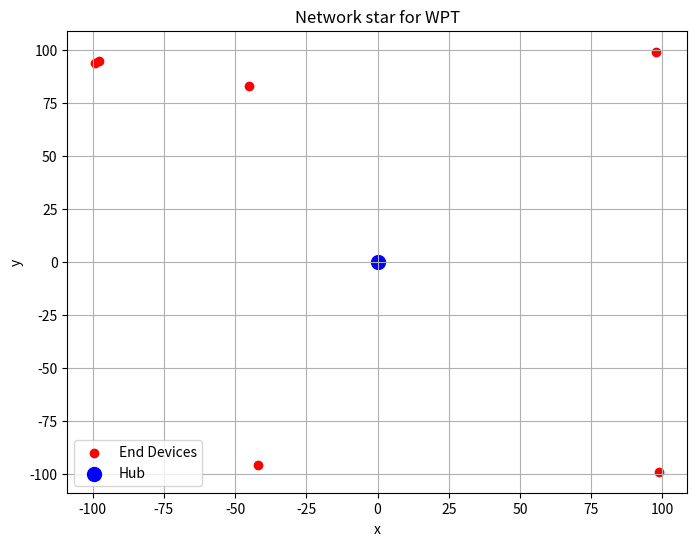

Here is the Python script that generated this plot:
# WPT: Wireless Power Transmission 
# Sole - 06/02/2025

import numpy as np
import math
import random 
import time
import matplotlib.pyplot as plt

# Constants for WPT paper
N_DEVICES = 6 
MAX_X = 100
MAX_Y = 100
ALPHA = (10 ** -2)

# Hub is located at (0,0) 
coordinates = [{'x': 0, 'y': 0, 'distance':0 } for _ in range(N_DEVICES)]

# Constants from previous works
HOUR_DIVIDE = 1 #2 3,4
K = (24 * HOUR_DIVIDE)
N_TASKS = 10
MAX_TASK_QL = 10
P = 1

#List of tasks for hub
tasks = [{'c_mAh': 0, 'q_perc': 0, 'wpt': 0} for _ in range(N_TASKS)]

#List of tasks for hub
N_TASKS_DEVICES = 2 
#tasksDevices = [[{'c_mAh': 0, 'q_perc': 0} for _ in range(N_TASKS_DEVICES)] for _ in range(N_DEVICES)]
tasksDevices = [
    {
        'distance': 0,
        'tasks': [{'c_mAh': 0, 'q_perc': 0} for _ in range(N_TASKS_DEVICES)]
    }
    for _ in range(N_DEVICES)
]   


# Constants for consumption
ACTIVE_SYSTEM_CONSUMPTION = 124
IDLE_SYSTEM_CONSUMPTION  = 22 #idle is higher, we must check it
SEED = 124


# Battery constants
B_INIT = 1800
BMIN = 160
BMAX = 2000
BATTERY_SAMPLING = (int((BMAX-BMIN)*P))          # maximum = BMAX-BMIN
mAh_per_lvl = ((float)(BMAX-BMIN)/BATTERY_SAMPLING)
#for Carfagna
MAX_QUALITY_LVL = (int(100*P))     # maximum = 100 (percentage)


# Panel production
SEED = 124
VARIATION = 1
MAX_OVERPRODUCTION = 20
MAX_UNDERPRODUCTION = 40
SUNSET = 19
SUNRISE = 8
slot_duration_percentage = 24.0 / K  # K must be defined elsewhere in the code

# Hourly Energy harvested                                (October)
E_h = [0, 0, 0, 0, 0, 0, 0, 0, 19, 110, 224, 285, 335, 350, 331, 283, 134, 20, 18, 8, 0, 0, 0, 0]
E_h_v = [0] * 24  # Hourly Energy harvested varied
E_s_mAh = [0] * K


# max_task_ql quality level

B = np.zeros((2,K*MAX_TASK_QL+1))
S = np.zeros((K,K*MAX_TASK_QL+1))

def initialize_energy_harvested():
    total_energy_harvested = 0
    for index in range(24):
        if (SUNRISE <= index) and (index <= SUNSET):
            if not VARIATION:
                coin = 2
            else:
                coin = random.randint(0,2)
            match coin: 
                case 0 :
                    variation = 100 + (random.randint(0,MAX_OVERPRODUCTION))
                case 1 :
                    variation = 100 - (random.randint(0,MAX_UNDERPRODUCTION))
                case 2 :
                    variation = 100
            E_h_v[index] = min(int(E_h[index] * float(variation) / 100), 520)  # 520 es el máximo del panel
        #if K>24 we must spread the production between K/24 slots
        for j in range(0, K // 24 if K >= 24 else 0):
            E_s_mAh[(index * K // 24) + j] = int(E_h_v[index] * slot_duration_percentage)
        total_energy_harvested += E_h[index]
    if K > 24:
        scaled_sum = 0
        for index in range(24):
            for j in range(K // 24):
                E_s_mAh[(index * K // 24) + j] = int(E_h[index] * slot_duration_percentage)
                scaled_sum += E_s_mAh[(index * K // 24) + j]
        remaining_energy = total_energy_harvested - scaled_sum
        for j in range(K // 2, K):
            if remaining_energy > 0:
                E_s_mAh[j] += 1
                remaining_energy -= 1
    elif K < 24:
        scale_factor = 24 // K
        for index in range(K):
            E_s_mAh[index] = 0
            for j in range(index * scale_factor, (index + 1) * scale_factor):
                E_s_mAh[index] += E_h[j]

def check(K,S,Bstart,Bmin,Bmax,E,Tasks,debug=False):
    b = Bstart
    q = 0
    for i in range(K):
        bnew = min(b+E[i]-Tasks[S[i]].cost,Bmax)
        q += Tasks[S[i]].quality
        if debug: print("%2d :  %4d - %3d + %3d = %4d : %4d" %
        (S[i],b,Tasks[S[i]].cost,E[i],bnew,q))
        b = bnew
        if (b < Bmin): return 0
    if (b < Bstart):
        return 0
    return sum(Tasks[s].quality for s in S)

def ScheduleClassic(slots,Bstart,Bmin,Bmax,Eprod,Tasks):
    """
    slots = K = number of slots in a day
    Battery: Bmin < Bstart < Bmax 
    PanelProducton:  Eprod | len(Eprod) == slots
    Tasks: ordered from lowest cost,quality to greatest
    """
    # basic checks
    assert(len(Eprod) == slots)
    assert(Bmin < Bstart < Bmax)    
    M = np.zeros( (slots,Bmax+1), dtype=int)
    I = np.zeros( (slots,Bmax+1), dtype=int)
    for i in range(slots-1,-1,-1):
        for B in range(0,Bmax+1):
            qmax = -100
            idmax = 0
            if (i == slots-1):
                for t,task in enumerate(Tasks):
                    if (B-task['c_mAh']+Eprod[i] >= Bstart and task['q_perc'] > qmax):
                        qmax = task['q_perc']
                        idmax = t+1
            else:
                for t,task in enumerate(Tasks):
                    Bprime = min(B-task['c_mAh']+Eprod[i],Bmax)
                    if (Bprime >= Bmin):
                        q = M[i+1][Bprime]
                        if (q == 0): continue
                        if (q + task['q_perc'] > qmax):
                            qmax = q + task['q_perc']
                            idmax = t+1
            M[i][B] =  qmax if qmax != -100 else 0
            I[i][B] = idmax
    S = [0]*K
    B = Bstart
    for i in range(K):
        S[i] = I[i][B]-1
        if (S[i] < 0): return (S,0)
        B = min(B + Eprod[i] - Tasks[ S[i] ]['c_mAh'],Bmax)
        assert(B >= Bmin)
    assert(B >= Bstart)
    return(S,sum(Tasks[s]['q_perc'] for s in S))



def solution(tasks,upperbound):
    print("upperbound = ",upperbound)
    print(B[(K-1)%2][:])
    while upperbound >= 0 and (B[(K-1)%2][upperbound] < B_INIT or B[(K-1)%2][upperbound] == 0):
        print(B[(K-1)%2][upperbound])
        upperbound -= 1
    print("upperbound = ",upperbound)
    if upperbound < 0:
        return -1
    t = upperbound
    # note schedule use integers from 0 to 255
    schedule = np.zeros(K,dtype=np.int8)
    for s in range(K-1,-1,-1):
        schedule[s] = int(S[s][t])
        t -= tasks[ schedule[s]-1 ].quality
    print(schedule-1)
    return schedule

def ScheduleCarfagna(max_tax_ql,tasks,E) -> int:
    maxquality_previousslot = 0
    maxquality_currentslot = 0

    for k in range(K):
        print("."*40 + str(k) + "."*40)
        maxquality_currentslot = -1
        if (k == 0):
            print("iterations = ",max_tax_ql)
            for level in range(max_tax_ql):
                #print("level = ",level,end=", ")
                currentBmax = 0
                idMax = 0
                for index,t in enumerate(tasks):
                    Br = B_INIT + E[0] - t.cost;
                    if  t.quality == level and Br >= BMIN and Br >= currentBmax:
                        currentBmax = Br
                        idMax = index+1
                        maxquality_currentslot = level
                B[0][level] = min(currentBmax,BMAX)
                S[0][level] = idMax
                #print(B[0][level],", ",int(S[0][level]))
        else:
            print("iterations = ",maxquality_previousslot+max_tax_ql+1)
            for level in range(maxquality_previousslot+max_tax_ql+1):
                #print(level)
                currentBmax = 0
                idMax = 0
                for index,t in enumerate(tasks):
                     Bprec = B[(k-1)%2][level-t.quality]
                     Br = Bprec + E[k] - t.cost
                     if level >= t.quality and level - t.quality <= maxquality_previousslot and \
                        Bprec != 0 and Br >= BMIN and Br > currentBmax:
                        currentBmax = Br;
                        idMax = index+1;
                        maxquality_currentslot = level
                B[k%2][level] = min(currentBmax,BMAX);
                S[k][level] = idMax;
                #print(B[k%2][level],", ",int(S[k][level]))
        maxquality_previousslot = maxquality_currentslot
        if maxquality_previousslot == -1:
            return -1
    return maxquality_currentslot

def generate_tasks_devices():
    previous_distance = 0
    tasks_end = [{'c_mAh': 1, 'q_perc': 0},     #t0
                 {'c_mAh': 100, 'q_perc': 100}] #th

    for device_index, device_tasks in enumerate(tasksDevices):
        while True:
            x = random.uniform(-MAX_X, MAX_X)
            y = random.uniform(-MAX_Y, MAX_Y)
            coordinates[device_index]['x']=x
            coordinates[device_index]['y']=y
            distance = math.sqrt(abs(x)**2 + abs(y)**2)
            if distance > previous_distance:
                device_tasks['distance'] = distance 
                previous_distance = distance
                break

        for task_index,task in enumerate(device_tasks['tasks']):
            task['c_mAh'] = tasks_end[task_index]['c_mAh']
            task['q_perc'] = tasks_end[task_index]['q_perc']

def generate_tasks():
    tasks[0]['c_mAh'] = 1
    tasks[0]['q_perc'] = 1
    tasks[0]['wpt'] = 1

    for i in range(1, N_TASKS):
        tasks[i]['c_mAh'] = math.ceil((((i - 1.0) / 10.0) * ACTIVE_SYSTEM_CONSUMPTION + (1 - ((i - 1.0) / 10.0)) * IDLE_SYSTEM_CONSUMPTION) * slot_duration_percentage)

    scale = 100.0 / tasks[N_TASKS - 1]['c_mAh']
    for i in range(N_TASKS):
        tasks[i]['q_perc'] = math.ceil(tasks[i]['c_mAh'] * scale)

    scale_wpt = 20 / tasks[N_TASKS - 1]['c_mAh']
    for i in range(N_TASKS):
        tasks[i]['wpt'] = math.ceil(tasks[i]['c_mAh'] * scale_wpt)

def compute_quality(S):
    qavg = 0
    for i in range(K):
        if (S[i] < N_DEVICES):
            qavg = qavg + (tasks[S[i]]['q_perc']*((S[i]+1)/N_DEVICES)) 
        else:
            qavg = qavg + (tasks[S[i]]['q_perc']) 
    return  qavg

def scheduling():
    Shub,Qhub=ScheduleClassic(K,B_INIT, BMIN,BMAX, E_s_mAh, tasks)
    q=compute_quality(Shub)
    print("Scheduling, Quality for hub")
    print(Shub,end='')
    print(" , %d - Avg(Q): %f" % (Qhub,q))
    return(Shub,Qhub)

#def compute_scheduling_devices(S,Q):
    #for n in range(N_DEVICES):
    #    S[n] = [0] * K
    #    for i in range(K):
    #        if (S[i]
    #        S[n][i]

        
def plot_network():
    # Extraer las coordenadas x e y
    x_values = [coordinate['x'] for coordinate in coordinates]
    y_values = [coordinate['y'] for coordinate in coordinates]
    plt.figure(figsize=(8,6))
    plt.scatter(x_values,y_values, c='red', marker='o', label="End Devices")
    plt.scatter(0, 0, c='blue', marker='o', s=100, label="Hub")
    plt.xlabel("x")
    plt.ylabel("y")
    plt.title("Network star for WPT")
    plt.legend()
    plt.grid(True)

    # Mostrar el gráfico
    #plt.show()
    plt.savefig("example-net.png")


def print_parameters():
    index = 0
    buffer = S  # Assuming S is defined elsewhere in the code
    print("\n#----------------------------------------------\n")
    print("K = %d" % K)
    print("N = %d" % N_TASKS)
    print("n = %d" % N_DEVICES)
    print("BMIN = %d" % BMIN)
    print("BINIT = %d" % B_INIT)
    print("BMAX = %d" % BMAX)
    print("BSAMPLING = %d" % BATTERY_SAMPLING)
    print("EnergyForLevel = %d" % mAh_per_lvl)
    print("MAX_QUALITY_LVL = %d" % MAX_QUALITY_LVL)


    print("\nc_i = [",end='')
    for index in range(N_TASKS):
        buffer = f"{tasks[index]['c_mAh']:3d}{',' if index < N_TASKS - 1 else ']'}"
        print(buffer,end='')

    print("\nq_i = [",end='')
    for index in range(N_TASKS):
        buffer = f"{tasks[index]['q_perc']:3d}{',' if index < N_TASKS - 1 else ']'}"
        print(buffer,end='')

    print("\nwpt_i = [",end='')
    for index in range(N_TASKS):
        buffer = f"{tasks[index]['wpt']:3d}{',' if index < N_TASKS - 1 else ']'}"
        print(buffer,end='')

    print("\ne_i = [",end='')
    for index in range(24):
        buffer = f"{E_h[index]:3d}{',' if index < 24 - 1 else ']'}"
        print(buffer,end='')

    print("\nE_i = [",end='')
    for index in range(K):
        buffer = f"{E_s_mAh[index]:3d}{',' if index < K - 1 else ']'}"
        if (index + 1) % 25 == 0:
            print("\n")
        print(buffer,end='')

    print("\n#----------------------------------------------\n")

    for device_index, device_tasks in enumerate(tasksDevices):
        print(f"Device {device_index}:")
        print(f"  Distance {device_tasks['distance']:.4f}, ({coordinates[device_index]['x']:.4f}, {coordinates[device_index]['y']:.4f})")
        for task_index, task in enumerate(device_tasks['tasks']):
            print(f"  Task {task_index}: c_mAh = {task['c_mAh']}, q_perc = {task['q_perc']}")
        print()  

    print("\n#----------------------------------------------\n")


if __name__ == "__main__":
    random.seed(time.time())  # Semilla basada en el tiempo actual
    generate_tasks()
    initialize_energy_harvested()
    generate_tasks_devices()
    plot_network()
    print_parameters()
    Shub,Q=scheduling()
    #compute_scheduling_devices(Shub,Qhub)


